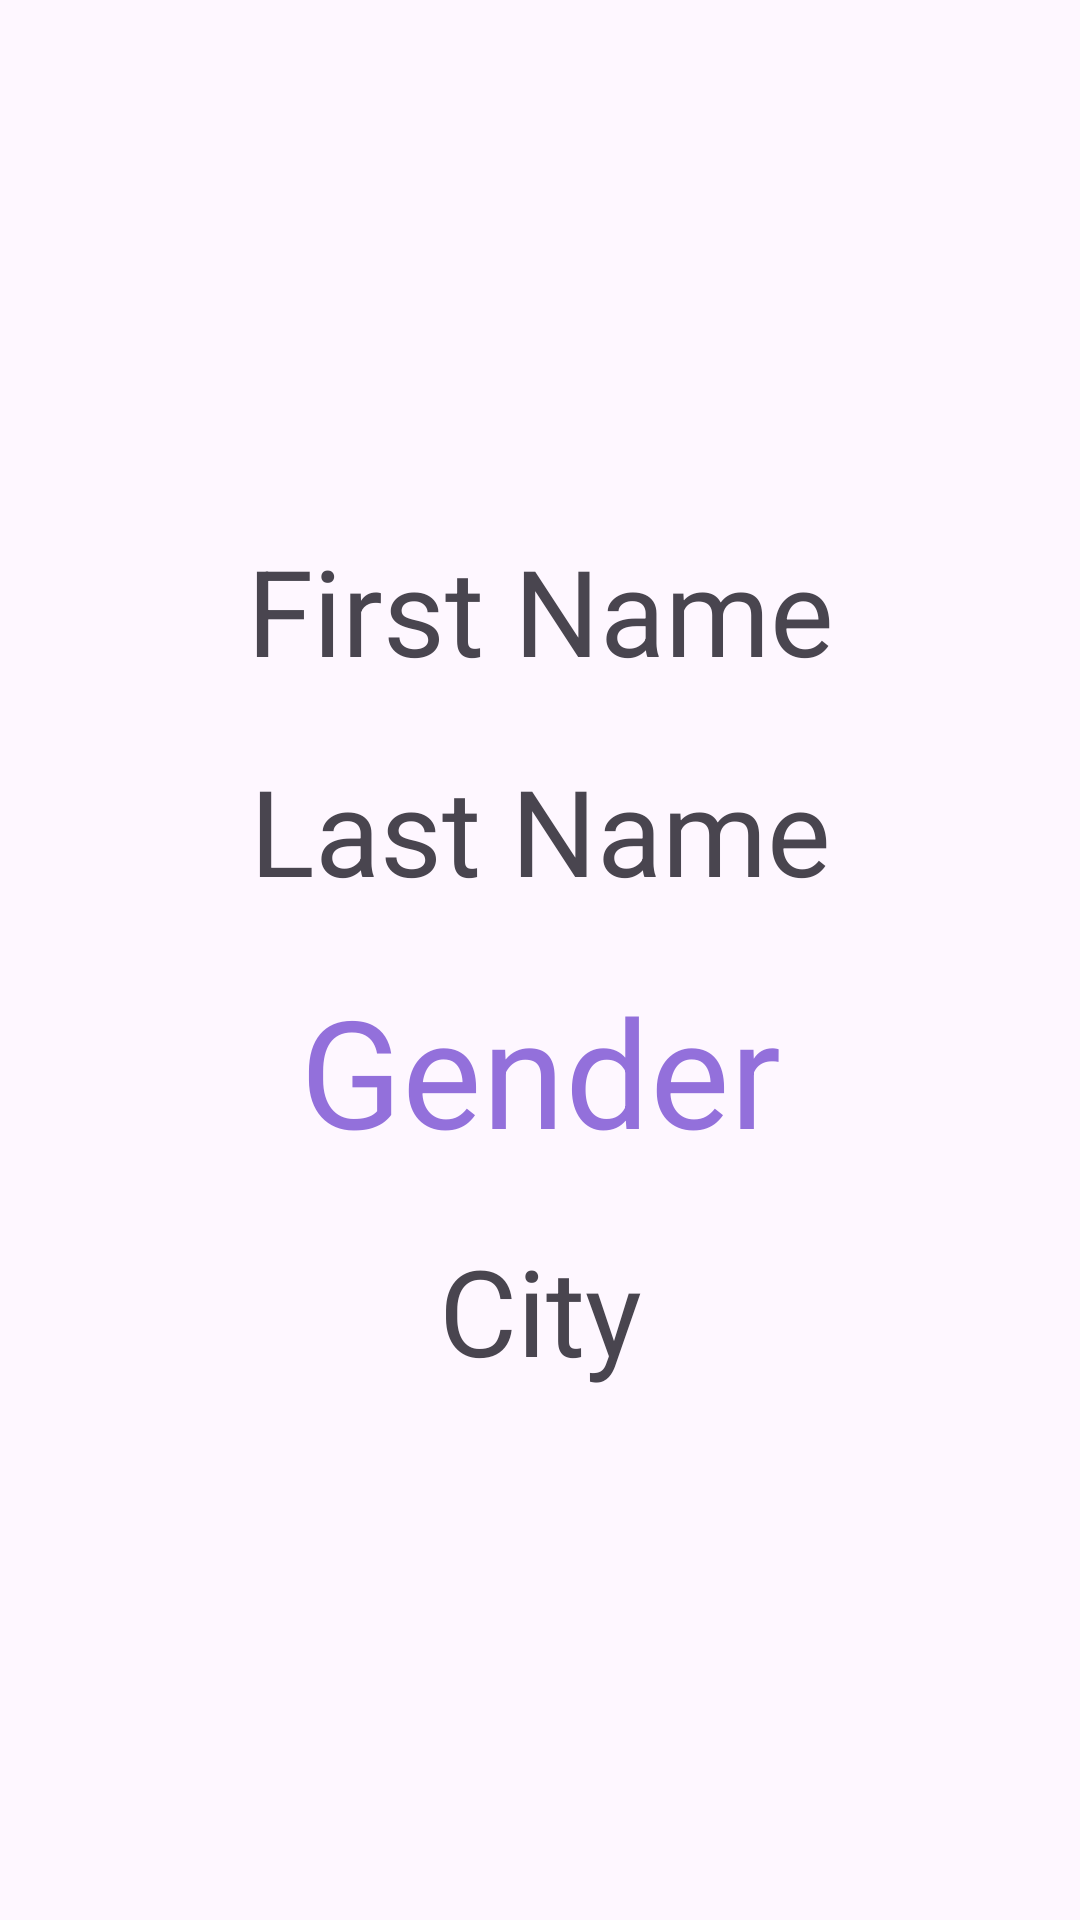

Reconstruct the res/layout file that produces this screen, plus the resources it refers to.
<!-- AndroidManifest.xml: application theme Theme.MiniProjetV1 -->
<!-- res/layout/activity_display_user_info.xml -->
<?xml version="1.0" encoding="utf-8"?>
<LinearLayout xmlns:android="http://schemas.android.com/apk/res/android"
    xmlns:app="http://schemas.android.com/apk/res-auto"
    xmlns:tools="http://schemas.android.com/tools"
    android:layout_width="match_parent"
    android:layout_height="match_parent"
    android:orientation="vertical"
    android:gravity="center"
    tools:context=".DisplayUserInfo">


    <TextView
        android:id="@+id/tvFirstName"
        android:padding="10dp"
        android:layout_width="match_parent"
        android:layout_height="wrap_content"
        android:gravity="center"
        android:textSize="40sp"
        android:text="First Name" />

    <TextView
        android:id="@+id/tvLastName"
        android:layout_width="match_parent"
        android:layout_height="wrap_content"
        android:padding="10dp"
        android:gravity="center"
        android:textSize="40sp"
        android:text="Last Name" />

    <TextView
        android:id="@+id/tvGender"
        android:layout_width="match_parent"
        android:layout_height="wrap_content"
        android:padding="10dp"
        android:gravity="center"
        android:textColor="@color/purple"
        android:textSize="50sp"
        android:text="Gender" />

    <TextView
        android:id="@+id/tvCity"
        android:layout_width="match_parent"
        android:layout_height="wrap_content"
        android:padding="10dp"
        android:gravity="center"
        android:textSize="40sp"
        android:text="City" />
</LinearLayout>
<!-- resources referenced by this layout -->
<resources>
  <color name="purple">#9370DB</color>
  <style name="Theme.MiniProjetV1" parent="Base.Theme.MiniProjetV1" />
  <style name="Base.Theme.MiniProjetV1" parent="Theme.Material3.DayNight.NoActionBar">
          
          
      </style>
</resources>
